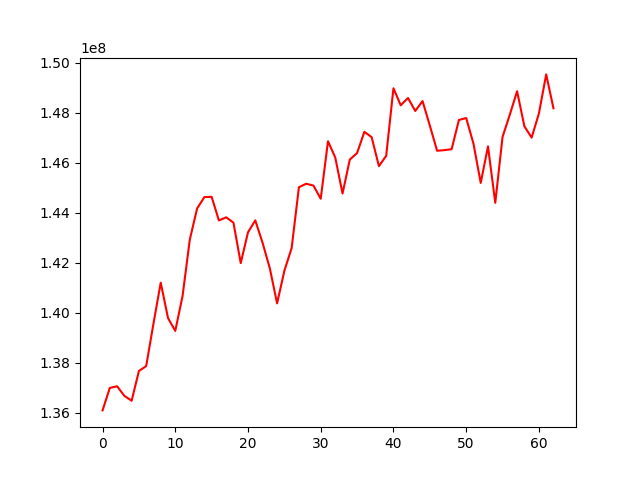

Data behind this chart, as committed beside it:
, 0
0, 136099562
1, 136998986
2, 137064527
3, 136682454
4, 136486144
5, 137675570
6, 137869829
7, 139570667
8, 141209175
9, 139795242
10, 139278436
11, 140671571
12, 142933503
13, 144172963
14, 144632085
15, 144642308
16, 143696410
17, 143822547
18, 143609829
19, 141990614
20, 143222962
21, 143700994
22, 142805044
23, 141784619
24, 140379545
25, 141682682
26, 142591635
27, 145026917
28, 145166034
29, 145092051
30, 144565935
31, 146865463
32, 146212376
33, 144773779
34, 146134773
35, 146392959
36, 147242034
37, 147029938
38, 145870406
39, 146281285
40, 148984509
41, 148303335
42, 148596065
43, 148076792
44, 148473166
45, 147494384
46, 146485649
47, 146509295
48, 146547782
49, 147716856
50, 147793421
51, 146772386
52, 145197795
53, 146657824
54, 144403093
55, 147038300
56, 147928698
57, 148866594
58, 147466004
59, 147009361
... 3 more rows
